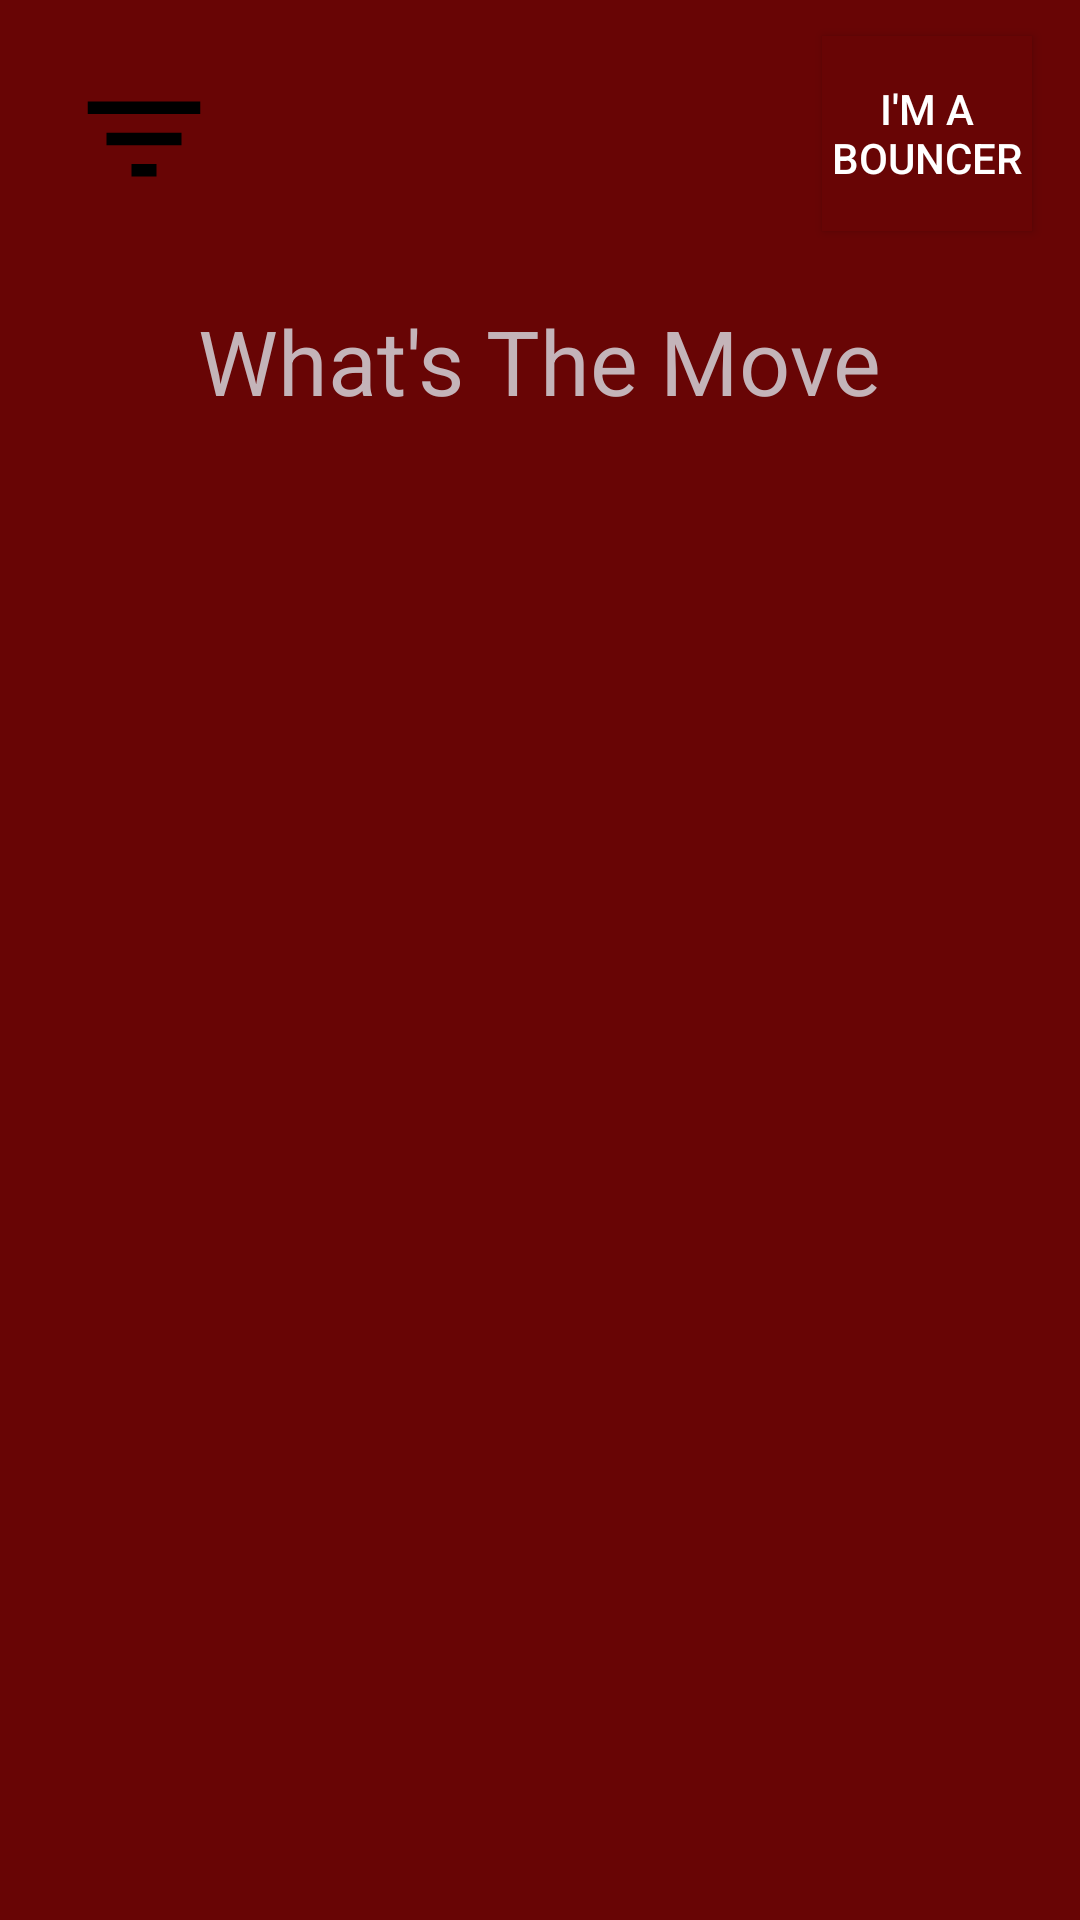

The Android layout XML behind this screen, and the referenced resources:
<!-- AndroidManifest.xml: application theme AppTheme -->
<!-- res/layout/activity_main.xml -->
<?xml version="1.0" encoding="utf-8"?>
<androidx.constraintlayout.widget.ConstraintLayout
    xmlns:android="http://schemas.android.com/apk/res/android"
    xmlns:app="http://schemas.android.com/apk/res-auto"
    xmlns:tools="http://schemas.android.com/tools"
    android:layout_width="match_parent"
    android:layout_height="match_parent"
    android:background="@color/background"
    tools:context=".MainActivity">

    <TextView
        android:id="@+id/whatsthemove"
        android:layout_width="wrap_content"
        android:layout_height="wrap_content"
        android:text="What's The Move"
        android:textColor="@color/gray"
        android:textSize="30dp"
        app:layout_constraintBottom_toBottomOf="parent"
        app:layout_constraintLeft_toLeftOf="parent"
        app:layout_constraintRight_toRightOf="parent"
        app:layout_constraintTop_toTopOf="parent"
        app:layout_constraintVertical_bias="0.167" />

    <ImageButton
        android:id="@+id/filterButton"
        android:layout_width="69dp"
        android:layout_height="66dp"
        android:background="@color/background"
        android:onClick="gotoFilter"
        app:layout_constraintBottom_toBottomOf="parent"
        app:layout_constraintEnd_toEndOf="parent"
        app:layout_constraintHorizontal_bias="0.046"
        app:layout_constraintStart_toStartOf="parent"
        app:layout_constraintTop_toTopOf="parent"
        app:layout_constraintVertical_bias="0.023"
        app:srcCompat="@drawable/ic_filter_list_black_24dp"
        tools:ignore="VectorDrawableCompat" />

    <androidx.recyclerview.widget.RecyclerView
        android:id="@+id/mainRecyclerView"
        android:layout_width="match_parent"
        android:layout_height="420dp"
        android:layout_marginTop="25dp"
        app:layout_constraintBottom_toBottomOf="parent"
        app:layout_constraintEnd_toEndOf="parent"
        app:layout_constraintHorizontal_bias="0.454"
        app:layout_constraintStart_toStartOf="parent"
        app:layout_constraintTop_toBottomOf="@+id/whatsthemove"
        app:layout_constraintVertical_bias="0.0" />

    <Button
        android:id="@+id/bouncerbutton"
        android:layout_width="70dp"
        android:layout_height="65dp"
        android:layout_marginTop="12dp"
        android:layout_marginEnd="16dp"
        android:layout_marginRight="16dp"
        android:background="@color/background"
        android:onClick="gotoBouncer"
        android:text="I'm a Bouncer"
        app:layout_constraintEnd_toEndOf="parent"
        app:layout_constraintTop_toTopOf="parent" />

    

    

</androidx.constraintlayout.widget.ConstraintLayout>
<!-- resources referenced by this layout -->
<resources>
  <color name="background">#680505</color>
  <color name="gray">#C4B4B9</color>
  <!-- drawable ic_filter_list_black_24dp (drawable) -->
  <vector xmlns:android="http://schemas.android.com/apk/res/android"
          android:width="50dp"
          android:height="50dp"
          android:viewportWidth="24.0"
          android:viewportHeight="24.0">
      <path
          android:fillColor="#FF000000"
          android:pathData="M10,18h4v-2h-4v2zM3,6v2h18L21,6L3,6zM6,13h12v-2L6,11v2z"/>
  </vector>
  <style name="AppTheme" parent="Theme.AppCompat.NoActionBar">
          
          <item name="colorPrimary">@color/background</item>
          <item name="colorPrimaryDark">@color/background</item>
          <item name="colorAccent">@color/background</item>
      </style>
</resources>
